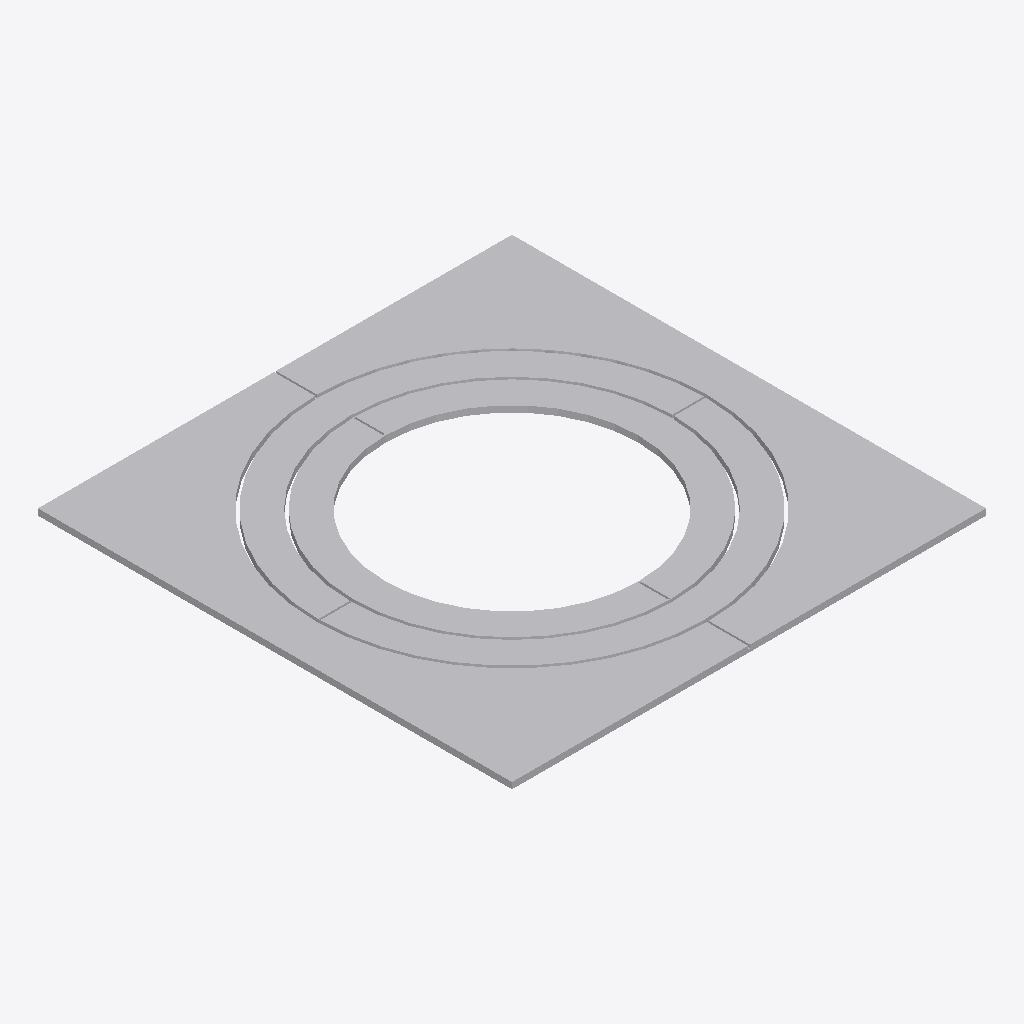
Isometric view of an IFC building model (IFC-SPF (STEP), schema IFC2X3, length unit metre), seen from the south-west, elements coloured by IFC class: 1 other element (light grey).
Extent 1.5 m × 1.5 m × 0.0 m (x, y, z). Storeys (1): Port De Barcelona at 0.00 m. Elements (1): 1 IfcFurnishingElement.

HEADER;
FILE_DESCRIPTION(('ViewDefinition [CoordinationView_V2.0]'),'2;1');
FILE_NAME('','',(''),(''),'','','');
FILE_SCHEMA(('IFC2X3'));
ENDSEC;
DATA;
#105=IFCPROJECT('34UKVHeH5CHvrwyycS_2aZ',$,'Port De Barcelona',$,$,'Port De Barcelona','Port De Barcelona',(#97),#92);
#130=IFCSITE('34UKVHeH5CHvrwyycS_2aX',$,'Default',$,$,#127,$,$,.ELEMENT.,(42,21,31,181945),(-71,-3,-24,-263305),0.0,$,$);
#115=IFCBUILDING('34UKVHeH5CHvrwyycS_2aY',$,'Port De Barcelona',$,$,#32,$,'Port De Barcelona',.ELEMENT.,$,$,$);
#124=IFCBUILDINGSTOREY('34UKVHeH5CHvrwyybZ1_NS',$,'Port De Barcelona',$,'Level:8mm Head',#122,$,'Port De Barcelona',.ELEMENT.,0.0);
#4859=IFCFURNISHINGELEMENT('3bIPoWbR58Z8nPu7bRXm0I',$,'APBCN-URB-MOB-Alcorque_Metalico_Cuadrado:APBCN-URB-MOB-Alcorque_Metalico_Cuadrado:275934',$,'APBCN-URB-MOB-Alcorque_Metalico_Cuadrado:APBCN-URB-MOB-Alcorque_Metalico_Cuadrado',#4857,#4852,'275934');
ENDSEC;
